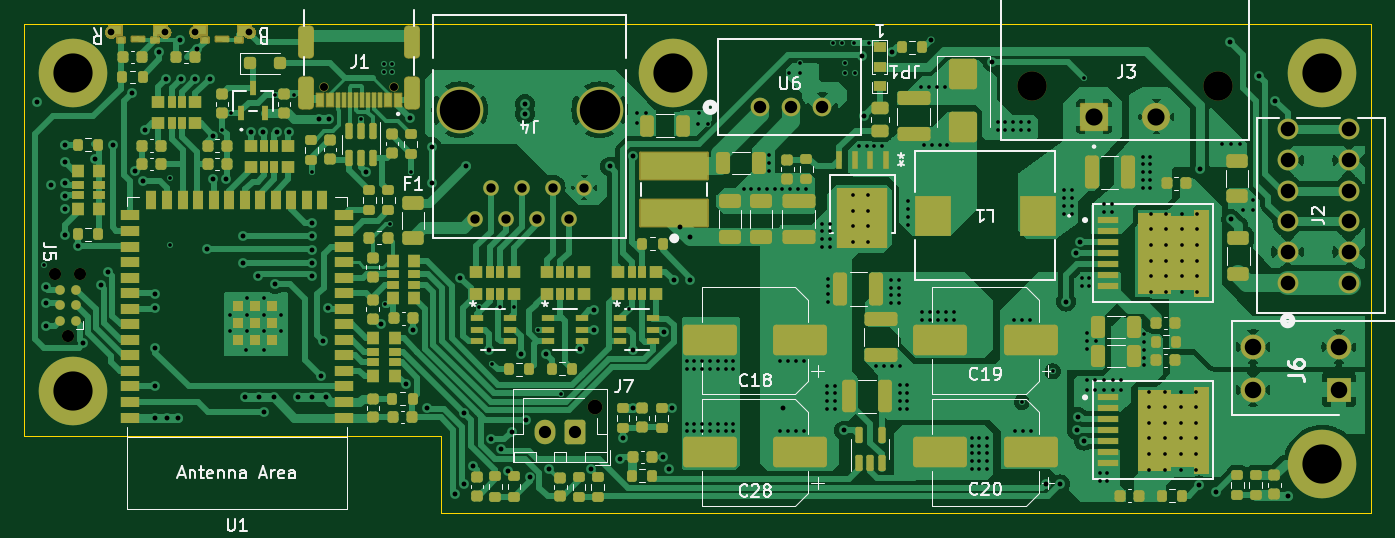
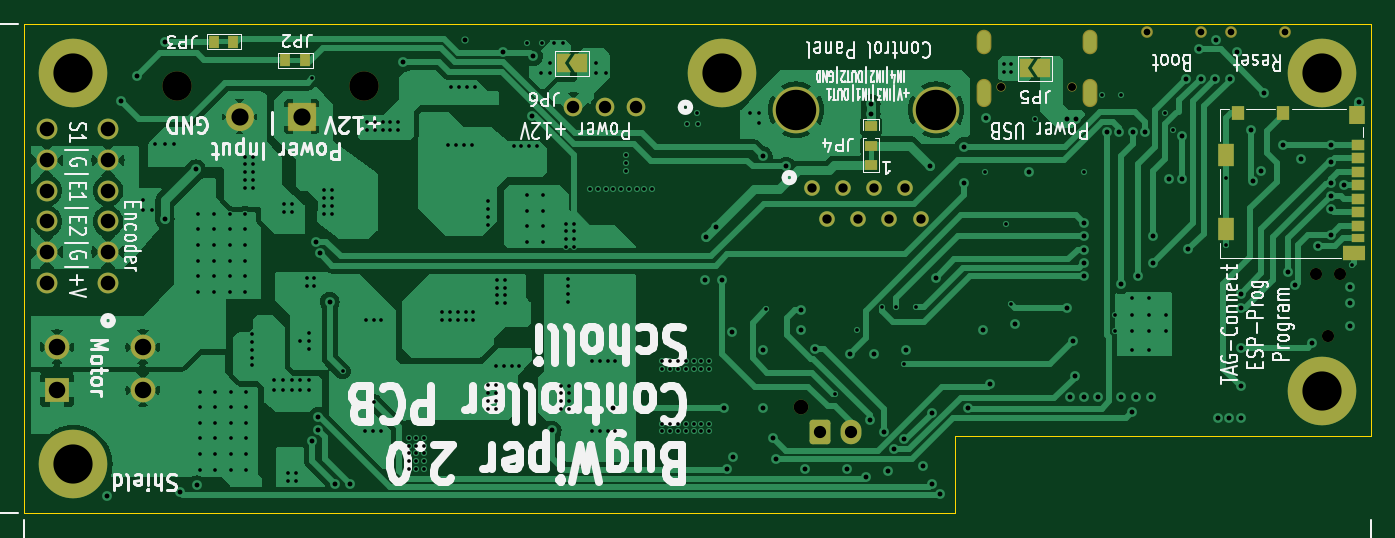
Circuit board: 13 layer files. Board 110.0 x 40.0 mm.
- bottom_copper: BugWiperPCB-B_Cu.gbr (110673 bytes)
- bottom_mask: BugWiperPCB-B_Mask.gbr (4703 bytes)
- paste: BugWiperPCB-B_Paste.gbr (1021 bytes)
- bottom_silk: BugWiperPCB-B_Silkscreen.gbr (99631 bytes)
- outline: BugWiperPCB-Edge_Cuts.gbr (790 bytes)
- top_copper: BugWiperPCB-F_Cu.gbr (157701 bytes)
- top_mask: BugWiperPCB-F_Mask.gbr (31814 bytes)
- paste: BugWiperPCB-F_Paste.gbr (26010 bytes)
- top_silk: BugWiperPCB-F_Silkscreen.gbr (43859 bytes)
- inner_copper: BugWiperPCB-In1_Cu.gbr (283221 bytes)
- inner_copper: BugWiperPCB-In2_Cu.gbr (241452 bytes)
- drill: BugWiperPCB-NPTH.drl (666 bytes)
- drill: BugWiperPCB-PTH.drl (7932 bytes)

=== bottom_copper: BugWiperPCB-B_Cu.gbr (110673 bytes, source omitted) ===
=== bottom_mask: BugWiperPCB-B_Mask.gbr ===
%TF.GenerationSoftware,KiCad,Pcbnew,7.0.10*%
%TF.CreationDate,2025-01-29T22:34:49+01:00*%
%TF.ProjectId,BugWiperPCB,42756757-6970-4657-9250-43422e6b6963,rev?*%
%TF.SameCoordinates,Original*%
%TF.FileFunction,Soldermask,Bot*%
%TF.FilePolarity,Negative*%
%FSLAX46Y46*%
G04 Gerber Fmt 4.6, Leading zero omitted, Abs format (unit mm)*
G04 Created by KiCad (PCBNEW 7.0.10) date 2025-01-29 22:34:49*
%MOMM*%
%LPD*%
G01*
G04 APERTURE LIST*
G04 Aperture macros list*
%AMRoundRect*
0 Rectangle with rounded corners*
0 $1 Rounding radius*
0 $2 $3 $4 $5 $6 $7 $8 $9 X,Y pos of 4 corners*
0 Add a 4 corners polygon primitive as box body*
4,1,4,$2,$3,$4,$5,$6,$7,$8,$9,$2,$3,0*
0 Add four circle primitives for the rounded corners*
1,1,$1+$1,$2,$3*
1,1,$1+$1,$4,$5*
1,1,$1+$1,$6,$7*
1,1,$1+$1,$8,$9*
0 Add four rect primitives between the rounded corners*
20,1,$1+$1,$2,$3,$4,$5,0*
20,1,$1+$1,$4,$5,$6,$7,0*
20,1,$1+$1,$6,$7,$8,$9,0*
20,1,$1+$1,$8,$9,$2,$3,0*%
%AMFreePoly0*
4,1,6,1.000000,0.000000,0.500000,-0.750000,-0.500000,-0.750000,-0.500000,0.750000,0.500000,0.750000,1.000000,0.000000,1.000000,0.000000,$1*%
%AMFreePoly1*
4,1,6,0.500000,-0.750000,-0.650000,-0.750000,-0.150000,0.000000,-0.650000,0.750000,0.500000,0.750000,0.500000,-0.750000,0.500000,-0.750000,$1*%
G04 Aperture macros list end*
%ADD10C,1.270000*%
%ADD11C,3.810000*%
%ADD12R,0.800000X1.000000*%
%ADD13C,1.701800*%
%ADD14C,1.200000*%
%ADD15RoundRect,0.250000X0.600000X0.750000X-0.600000X0.750000X-0.600000X-0.750000X0.600000X-0.750000X0*%
%ADD16O,1.700000X2.000000*%
%ADD17FreePoly0,0.000000*%
%ADD18FreePoly1,0.000000*%
%ADD19C,5.600000*%
%ADD20R,2.025000X2.025000*%
%ADD21C,2.025000*%
%ADD22C,0.990600*%
%ADD23C,0.750000*%
%ADD24O,1.204000X2.304000*%
%ADD25O,1.204000X2.004000*%
%ADD26C,2.400000*%
%ADD27RoundRect,0.102000X1.050000X1.050000X-1.050000X1.050000X-1.050000X-1.050000X1.050000X-1.050000X0*%
%ADD28C,2.304000*%
%ADD29C,3.600000*%
%ADD30C,1.524000*%
%ADD31C,0.954000*%
%ADD32R,1.000000X0.800000*%
%ADD33R,1.100000X0.850000*%
%ADD34R,1.100000X0.750000*%
%ADD35R,1.000000X1.200000*%
%ADD36R,1.350000X1.550000*%
%ADD37R,1.350000X1.900000*%
%ADD38R,1.800000X1.170000*%
G04 APERTURE END LIST*
D10*
%TO.C,J4*%
X155702000Y-73380700D03*
X154432000Y-75920700D03*
X153162000Y-73380700D03*
X151892000Y-75920700D03*
X150622000Y-73380700D03*
X149352000Y-75920700D03*
X148082000Y-73380700D03*
X146812000Y-75920700D03*
D11*
X156972000Y-67030700D03*
X145542000Y-67030700D03*
%TD*%
D12*
%TO.C,JP3*%
X204546000Y-61468000D03*
X202946000Y-61468000D03*
%TD*%
%TO.C,JP2*%
X198704000Y-62992000D03*
X197104000Y-62992000D03*
%TD*%
D13*
%TO.C,J2*%
X213170001Y-81141601D03*
X218170001Y-81141601D03*
X213170001Y-78641601D03*
X218170001Y-78641601D03*
X213170001Y-76141600D03*
X218170001Y-76141600D03*
X213170001Y-73641600D03*
X218170001Y-73641600D03*
X213170001Y-71141600D03*
X218170001Y-71141600D03*
X213170001Y-68641600D03*
X218170001Y-68641600D03*
%TD*%
D14*
%TO.C,J7*%
X156590800Y-91319600D03*
D15*
X154990800Y-93319600D03*
D16*
X152490800Y-93319600D03*
%TD*%
D17*
%TO.C,JP6*%
X174535000Y-63246000D03*
D18*
X175985000Y-63246000D03*
%TD*%
D17*
%TO.C,JP5*%
X136714400Y-63652400D03*
D18*
X138164400Y-63652400D03*
%TD*%
D19*
%TO.C,H2*%
X163000000Y-64000000D03*
%TD*%
D20*
%TO.C,J6*%
X217346000Y-89888000D03*
D21*
X210346000Y-89888000D03*
X217346000Y-86388000D03*
X210346000Y-86388000D03*
%TD*%
D22*
%TO.C,J5*%
X113538000Y-85540000D03*
X112522000Y-80460000D03*
X114554000Y-80460000D03*
%TD*%
D19*
%TO.C,H3*%
X216000000Y-64000000D03*
%TD*%
%TO.C,H4*%
X114000000Y-90000000D03*
%TD*%
D23*
%TO.C,J1*%
X140206400Y-65152800D03*
X134426400Y-65152800D03*
D24*
X141636400Y-65652800D03*
X132996400Y-65652800D03*
D25*
X141636400Y-61472800D03*
X132996400Y-61472800D03*
%TD*%
D26*
%TO.C,J3*%
X207513000Y-65091500D03*
X192273000Y-65091500D03*
D27*
X197353000Y-67591500D03*
D28*
X202433000Y-67591500D03*
%TD*%
D29*
%TO.C,H5*%
X216000000Y-96000000D03*
D19*
X216000000Y-96000000D03*
%TD*%
D30*
%TO.C,U6*%
X170078400Y-66827400D03*
X172618400Y-66827400D03*
X175158400Y-66827400D03*
%TD*%
D31*
%TO.C,S1*%
X128336400Y-60694800D03*
X123936400Y-60694800D03*
%TD*%
D19*
%TO.C,H1*%
X114000000Y-64000000D03*
%TD*%
D31*
%TO.C,S2*%
X121453000Y-60694800D03*
X117053000Y-60694800D03*
%TD*%
D32*
%TO.C,JP4*%
X150876000Y-71577000D03*
X150876000Y-69977000D03*
X150876000Y-68377000D03*
%TD*%
D33*
%TO.C,J8*%
X111050000Y-69895000D03*
X111050000Y-70995000D03*
X111050000Y-72095000D03*
X111050000Y-73195000D03*
X111050000Y-74295000D03*
X111050000Y-75395000D03*
X111050000Y-76495000D03*
D34*
X111050000Y-77545000D03*
D35*
X117200000Y-67260000D03*
X120900000Y-67260000D03*
D36*
X111175000Y-67435000D03*
D37*
X121875000Y-70760000D03*
X121875000Y-76730000D03*
D38*
X111400000Y-78755000D03*
%TD*%
M02*

=== paste: BugWiperPCB-B_Paste.gbr ===
%TF.GenerationSoftware,KiCad,Pcbnew,7.0.10*%
%TF.CreationDate,2025-01-29T22:34:48+01:00*%
%TF.ProjectId,BugWiperPCB,42756757-6970-4657-9250-43422e6b6963,rev?*%
%TF.SameCoordinates,Original*%
%TF.FileFunction,Paste,Bot*%
%TF.FilePolarity,Positive*%
%FSLAX46Y46*%
G04 Gerber Fmt 4.6, Leading zero omitted, Abs format (unit mm)*
G04 Created by KiCad (PCBNEW 7.0.10) date 2025-01-29 22:34:48*
%MOMM*%
%LPD*%
G01*
G04 APERTURE LIST*
%ADD10R,1.100000X0.850000*%
%ADD11R,1.100000X0.750000*%
%ADD12R,1.000000X1.200000*%
%ADD13R,1.350000X1.550000*%
%ADD14R,1.350000X1.900000*%
%ADD15R,1.800000X1.170000*%
G04 APERTURE END LIST*
D10*
%TO.C,J8*%
X111050000Y-69895000D03*
X111050000Y-70995000D03*
X111050000Y-72095000D03*
X111050000Y-73195000D03*
X111050000Y-74295000D03*
X111050000Y-75395000D03*
X111050000Y-76495000D03*
D11*
X111050000Y-77545000D03*
D12*
X117200000Y-67260000D03*
X120900000Y-67260000D03*
D13*
X111175000Y-67435000D03*
D14*
X121875000Y-70760000D03*
X121875000Y-76730000D03*
D15*
X111400000Y-78755000D03*
%TD*%
M02*

=== bottom_silk: BugWiperPCB-B_Silkscreen.gbr (99631 bytes, source omitted) ===
=== outline: BugWiperPCB-Edge_Cuts.gbr ===
%TF.GenerationSoftware,KiCad,Pcbnew,7.0.10*%
%TF.CreationDate,2025-01-29T22:34:49+01:00*%
%TF.ProjectId,BugWiperPCB,42756757-6970-4657-9250-43422e6b6963,rev?*%
%TF.SameCoordinates,Original*%
%TF.FileFunction,Profile,NP*%
%FSLAX46Y46*%
G04 Gerber Fmt 4.6, Leading zero omitted, Abs format (unit mm)*
G04 Created by KiCad (PCBNEW 7.0.10) date 2025-01-29 22:34:49*
%MOMM*%
%LPD*%
G01*
G04 APERTURE LIST*
%TA.AperFunction,Profile*%
%ADD10C,0.100000*%
%TD*%
G04 APERTURE END LIST*
D10*
X144000000Y-93700000D02*
X110000000Y-93700000D01*
X144000000Y-100000000D02*
X144000000Y-93700000D01*
X220000000Y-60000000D02*
X110000000Y-60000000D01*
X110000000Y-93700000D02*
X110000000Y-60000000D01*
X220000000Y-100000000D02*
X220000000Y-60000000D01*
X144000000Y-100000000D02*
X220000000Y-100000000D01*
M02*

=== top_copper: BugWiperPCB-F_Cu.gbr (157701 bytes, source omitted) ===
=== top_mask: BugWiperPCB-F_Mask.gbr (31814 bytes, source omitted) ===
=== paste: BugWiperPCB-F_Paste.gbr (26010 bytes, source omitted) ===
=== top_silk: BugWiperPCB-F_Silkscreen.gbr (43859 bytes, source omitted) ===
=== inner_copper: BugWiperPCB-In1_Cu.gbr (283221 bytes, source omitted) ===
=== inner_copper: BugWiperPCB-In2_Cu.gbr (241452 bytes, source omitted) ===
=== drill: BugWiperPCB-NPTH.drl ===
M48
; DRILL file {KiCad 7.0.10} date Wednesday, January 29, 2025 at 10:34:37 PM
; FORMAT={-:-/ absolute / inch / decimal}
; #@! TF.CreationDate,2025-01-29T22:34:37+01:00
; #@! TF.GenerationSoftware,Kicad,Pcbnew,7.0.10
; #@! TF.FileFunction,NonPlated,1,4,NPTH
FMAT,2
INCH
; #@! TA.AperFunction,NonPlated,NPTH,ComponentDrill
T1C0.0256
; #@! TA.AperFunction,NonPlated,NPTH,ComponentDrill
T2C0.0390
; #@! TA.AperFunction,NonPlated,NPTH,ComponentDrill
T3C0.0472
; #@! TA.AperFunction,NonPlated,NPTH,ComponentDrill
T4C0.0945
%
G90
G05
T1
X5.2924Y-2.5651
X5.5199Y-2.5651
T2
X4.43Y-3.1677
X4.47Y-3.3677
X4.51Y-3.1677
T3
X6.165Y-3.5953
T4
X7.5698Y-2.5627
X8.1698Y-2.5627
M30

=== drill: BugWiperPCB-PTH.drl (7932 bytes, source omitted) ===
